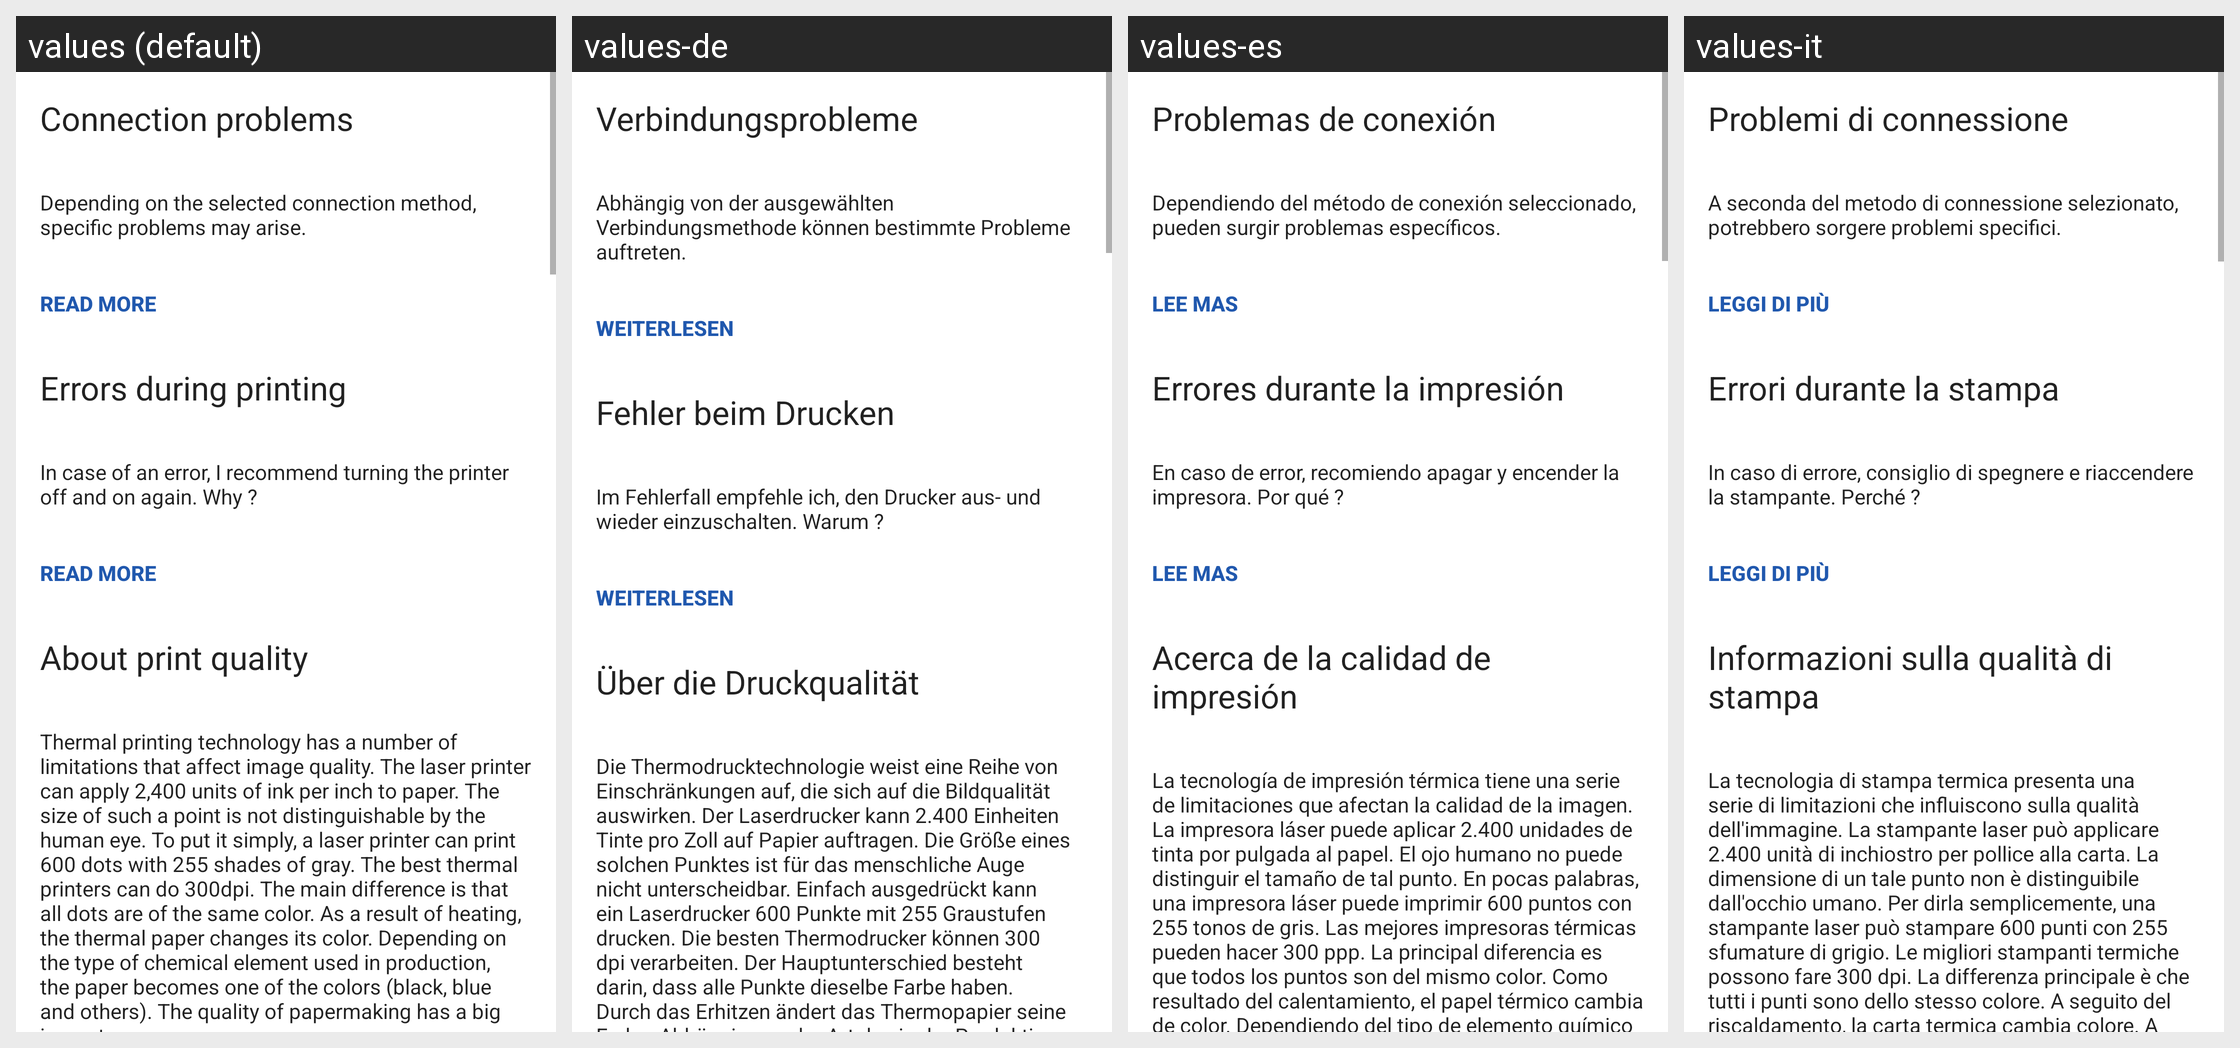

Translations of the strings shown on this Android screen, per locale in the grid:
Android screen res/layout/fragment_faq.xml rendered under 4 locales, left to right: values (default), values-de, values-es, values-it. Device: Nexus 5 (rendered at 1080×1920; each locale shown at half size, 540×960, under a caption strip naming it); theme AppTheme.
Other locales in the repository, not shown: values-af, values-am, values-ar, values-as, values-az, values-be, values-bg, values-bn, values-bs, values-ca, values-cs, values-da, values-el, values-en-rAU, values-en-rCA, values-en-rGB, values-en-rXC, values-es-rUS, values-et, values-eu, values-fa, values-fi, values-fr, values-fr-rCA, values-gl, values-gu, values-hi, values-hr, values-hu, values-hy, values-in, values-is, values-iw, values-ja, values-ka, values-kk, values-km, values-kn, values-ko, values-ky, values-lo, values-lt, values-lv, values-mk, values-ml, values-mn, values-mr, values-ms, values-my, values-nb, values-ne, values-nl, values-or, values-pa, values-pl, values-pt, values-pt-rBR, values-pt-rPT, values-ro, values-ru, values-si, values-sk, values-sl, values-sq, values-sr, values-sv, values-sw, values-ta, values-te, values-th, values-tl, values-tr, values-tr-rTR, values-uk, values-ur, values-uz, values-vi, values-zh-rCN, values-zh-rHK, values-zh-rTW, values-zu.
Strings drawn on this screen, with the default value and each locale's value (text and hints the layout hard-codes, and strings that could not be matched under every locale, appear in the picture but are not listed):

faq_connect_issues
  values: Connection problems
  values-de: Verbindungsprobleme
  values-es: Problemas de conexión
  values-it: Problemi di connessione

faq_connect_issues_anons
  values: Depending on the selected connection method, specific problems may arise.
  values-de: Abhängig von der ausgewählten Verbindungsmethode können bestimmte Probleme auftreten.
  values-es: Dependiendo del método de conexión seleccionado, pueden surgir problemas específicos.
  values-it: A seconda del metodo di connessione selezionato, potrebbero sorgere problemi specifici.

read_more
  values: Read more
  values-de: Weiterlesen
  values-es: Lee mas
  values-it: Leggi di più

faq_error_while_print_title
  values: Errors during printing
  values-de: Fehler beim Drucken
  values-es: Errores durante la impresión
  values-it: Errori durante la stampa

faq_error_while_print_anons
  values: In case of an error, I recommend turning the printer off and on again. Why ?
  values-de: Im Fehlerfall empfehle ich, den Drucker aus- und wieder einzuschalten. Warum ?
  values-es: En caso de error, recomiendo apagar y encender la impresora. Por qué ?
  values-it: In caso di errore, consiglio di spegnere e riaccendere la stampante. Perché ?

faq_title_quality
  values: About print quality
  values-de: Über die Druckqualität
  values-es: Acerca de la calidad de impresión
  values-it: Informazioni sulla qualità di stampa

faq_why_termo_is_bad
  values: Thermal printing technology has a number of limitations that affect image quality. The laser printer can apply 2,400 units of ink per inch to paper. The size of such a point is not distinguishable by the human eye. To put it simply, a laser printer can print 600 dots with 255 shades of gray. The best thermal printers can do 300dpi. The main difference is that all dots are of the same color. As a …[clipped]
  values-de: Die Thermodrucktechnologie weist eine Reihe von Einschränkungen auf, die sich auf die Bildqualität auswirken. Der Laserdrucker kann 2.400 Einheiten Tinte pro Zoll auf Papier auftragen. Die Größe eines solchen Punktes ist für das menschliche Auge nicht unterscheidbar. Einfach ausgedrückt kann ein Laserdrucker 600 Punkte mit 255 Graustufen drucken. Die besten Thermodrucker können 300 dpi …[clipped]
  values-es: La tecnología de impresión térmica tiene una serie de limitaciones que afectan la calidad de la imagen. La impresora láser puede aplicar 2.400 unidades de tinta por pulgada al papel. El ojo humano no puede distinguir el tamaño de tal punto. En pocas palabras, una impresora láser puede imprimir 600 puntos con 255 tonos de gris. Las mejores impresoras térmicas pueden hacer 300 ppp. La principal …[clipped]
  values-it: La tecnologia di stampa termica presenta una serie di limitazioni che influiscono sulla qualità dell'immagine. La stampante laser può applicare 2.400 unità di inchiostro per pollice alla carta. La dimensione di un tale punto non è distinguibile dall'occhio umano. Per dirla semplicemente, una stampante laser può stampare 600 punti con 255 sfumature di grigio. Le migliori stampanti termiche possono …[clipped]
